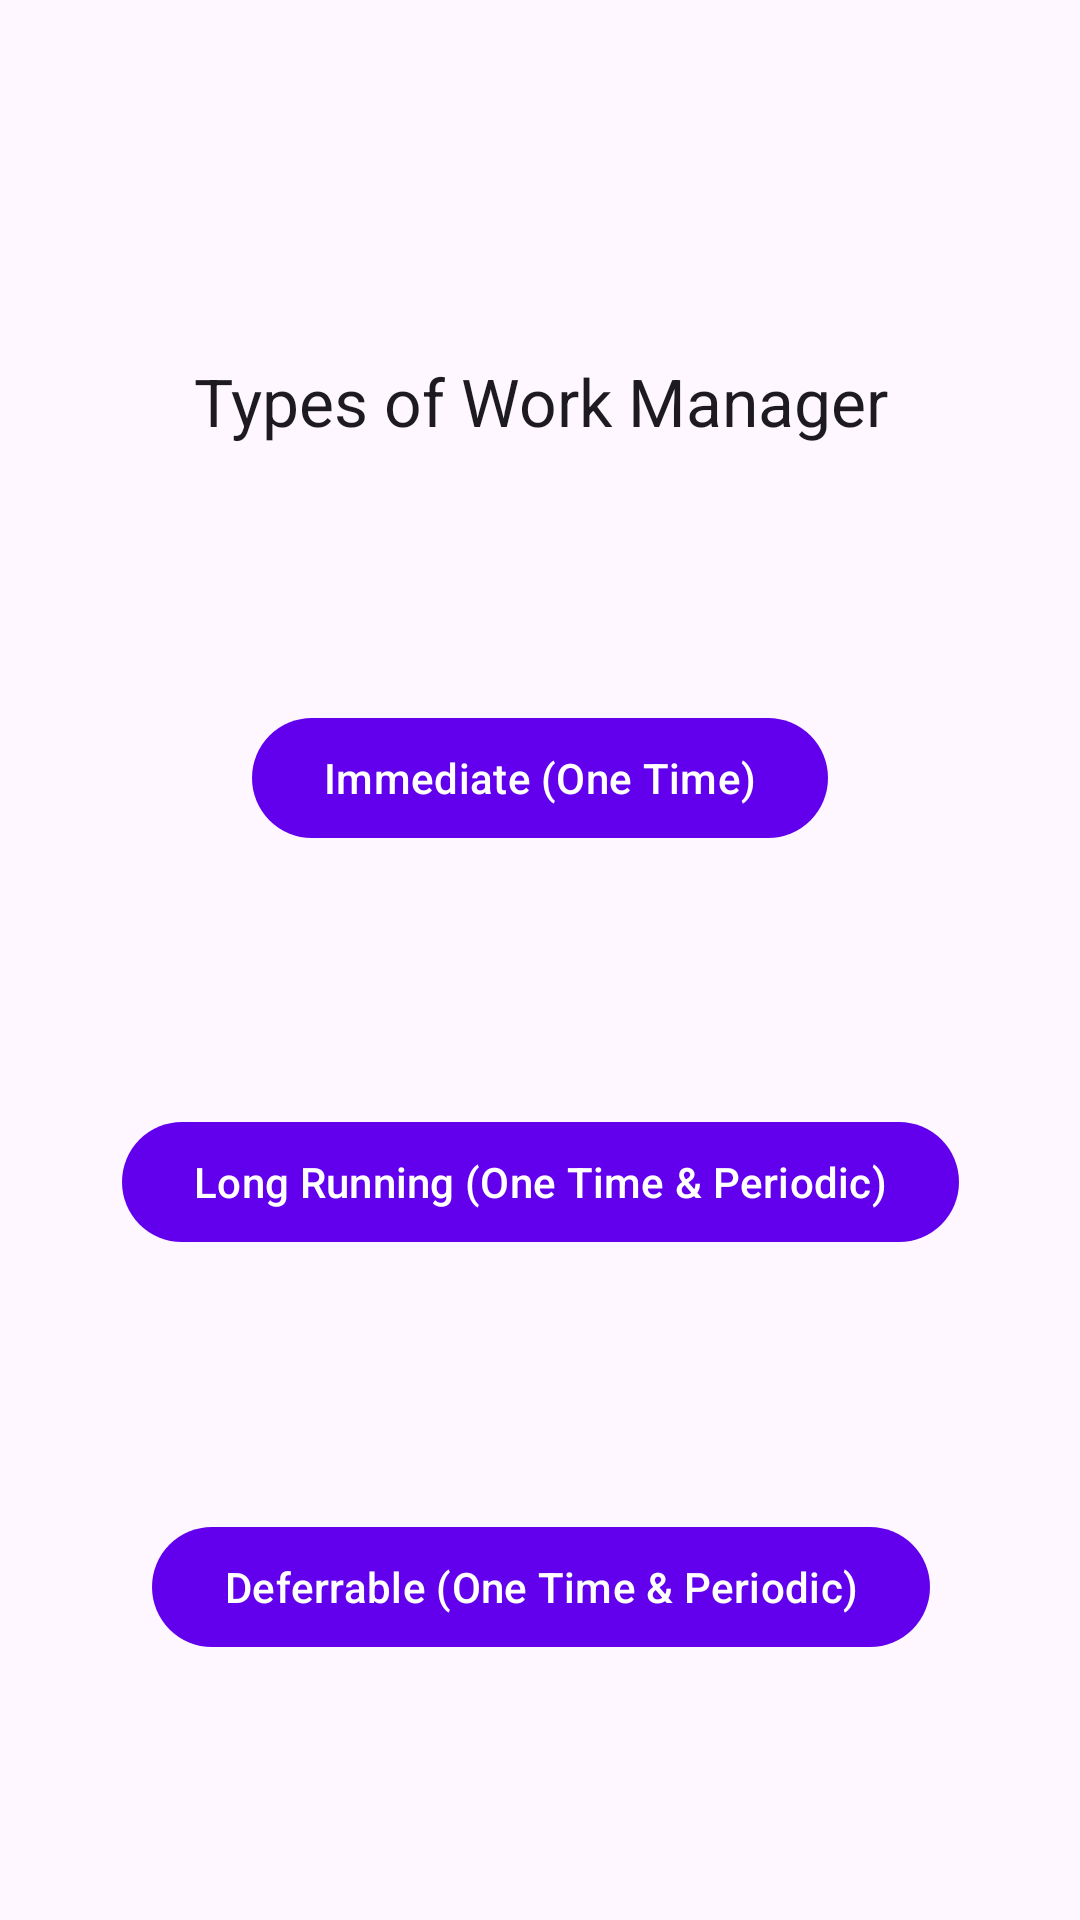

Write the Android layout XML for this screen, with the resource values it uses.
<!-- AndroidManifest.xml: application theme Theme.WorkManager -->
<!-- res/layout/fragment_home.xml -->
<?xml version="1.0" encoding="utf-8"?>
<layout xmlns:android="http://schemas.android.com/apk/res/android"
    xmlns:app="http://schemas.android.com/apk/res-auto"
    xmlns:tools="http://schemas.android.com/tools">

    <androidx.constraintlayout.widget.ConstraintLayout
        android:layout_width="match_parent"
        android:layout_height="match_parent"
        tools:context=".ui.fragments.home.FragmentHome">

        <TextView
            android:id="@+id/tv_title_Home"
            android:layout_width="0dp"
            android:layout_height="wrap_content"
            android:layout_marginStart="32dp"
            android:layout_marginTop="32dp"
            android:layout_marginEnd="32dp"
            android:text="@string/types_of_work_manager"
            android:textAlignment="center"
            android:textAppearance="@style/TextAppearance.AppCompat.Large"
            app:layout_constraintBottom_toTopOf="@+id/btn_immediate_Home"
            app:layout_constraintEnd_toEndOf="parent"
            app:layout_constraintHorizontal_bias="0.5"
            app:layout_constraintStart_toStartOf="parent"
            app:layout_constraintTop_toTopOf="parent" />

        <com.google.android.material.button.MaterialButton
            android:id="@+id/btn_immediate_Home"
            android:layout_width="wrap_content"
            android:layout_height="wrap_content"
            android:text="@string/immediate"
            app:layout_constraintBottom_toTopOf="@+id/btn_long_running_Home"
            app:layout_constraintEnd_toEndOf="parent"
            app:layout_constraintStart_toStartOf="parent"
            app:layout_constraintTop_toBottomOf="@+id/tv_title_Home" />

        <com.google.android.material.button.MaterialButton
            android:id="@+id/btn_long_running_Home"
            android:layout_width="wrap_content"
            android:layout_height="wrap_content"
            android:text="@string/long_running"
            app:layout_constraintBottom_toTopOf="@+id/btn_deferrable_Home"
            app:layout_constraintEnd_toEndOf="@+id/btn_immediate_Home"
            app:layout_constraintStart_toStartOf="@+id/btn_immediate_Home"
            app:layout_constraintTop_toBottomOf="@+id/btn_immediate_Home" />

        <com.google.android.material.button.MaterialButton
            android:id="@+id/btn_deferrable_Home"
            android:layout_width="wrap_content"
            android:layout_height="wrap_content"
            android:text="@string/deferrable"
            app:layout_constraintBottom_toBottomOf="parent"
            app:layout_constraintEnd_toEndOf="@+id/btn_long_running_Home"
            app:layout_constraintStart_toStartOf="@+id/btn_long_running_Home"
            app:layout_constraintTop_toBottomOf="@+id/btn_long_running_Home" />

    </androidx.constraintlayout.widget.ConstraintLayout>

</layout>
<!-- resources referenced by this layout -->
<resources>
  <string name="deferrable">Deferrable (One Time &amp; Periodic)</string>
  <string name="immediate">Immediate (One Time)</string>
  <string name="long_running">Long Running (One Time &amp; Periodic)</string>
  <string name="types_of_work_manager">Types of Work Manager</string>
  <style name="Theme.WorkManager" parent="Theme.Material3.DayNight.NoActionBar">
          
          <item name="colorPrimary">@color/purple_500</item>
          <item name="colorPrimaryVariant">@color/purple_700</item>
          <item name="colorOnPrimary">@color/white</item>
          
          <item name="colorSecondary">@color/teal_200</item>
          <item name="colorSecondaryVariant">@color/teal_700</item>
          <item name="colorOnSecondary">@color/black</item>
          
          <item name="android:statusBarColor">?attr/colorPrimaryVariant</item>
          
      </style>
  <!-- not gathered from this repository: default colours our renderer supplied (Android Studio template values) -->
  <color name="purple_500">#FF6200EE</color>
  <color name="purple_700">#FF3700B3</color>
  <color name="teal_200">#FF03DAC5</color>
  <color name="teal_700">#FF018786</color>
  <color name="black">#FF000000</color>
  <color name="white">#FFFFFFFF</color>
</resources>
